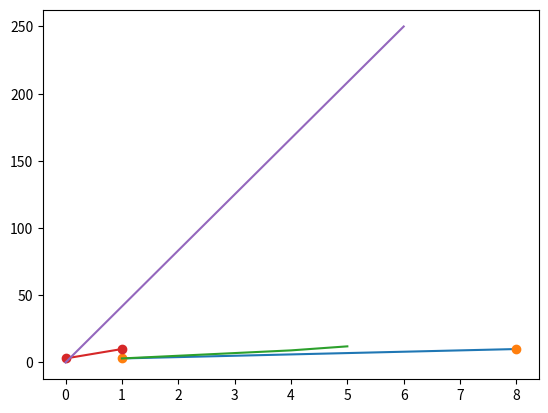

Generate this figure with matplotlib:
import matplotlib.pyplot as plt
import numpy as np
#straight line
xpoints=np.array([1,8])
ypoints=np.array([3,10])
plt.plot(xpoints,ypoints)
plt.show()
#
plt.plot(xpoints,ypoints,'o')
plt.show()
xpoints1=np.array([1,2,3,4,5])
ypoints2=np.array([3,5,7,9,12])
plt.plot(xpoints1,ypoints2)
plt.show()
  #marker
plt.plot(ypoints,marker="o")
plt.show()
#simple line plot
x=np.array([0,6])
y=np.array([0,250])
plt.plot(x,y)
plt.show()